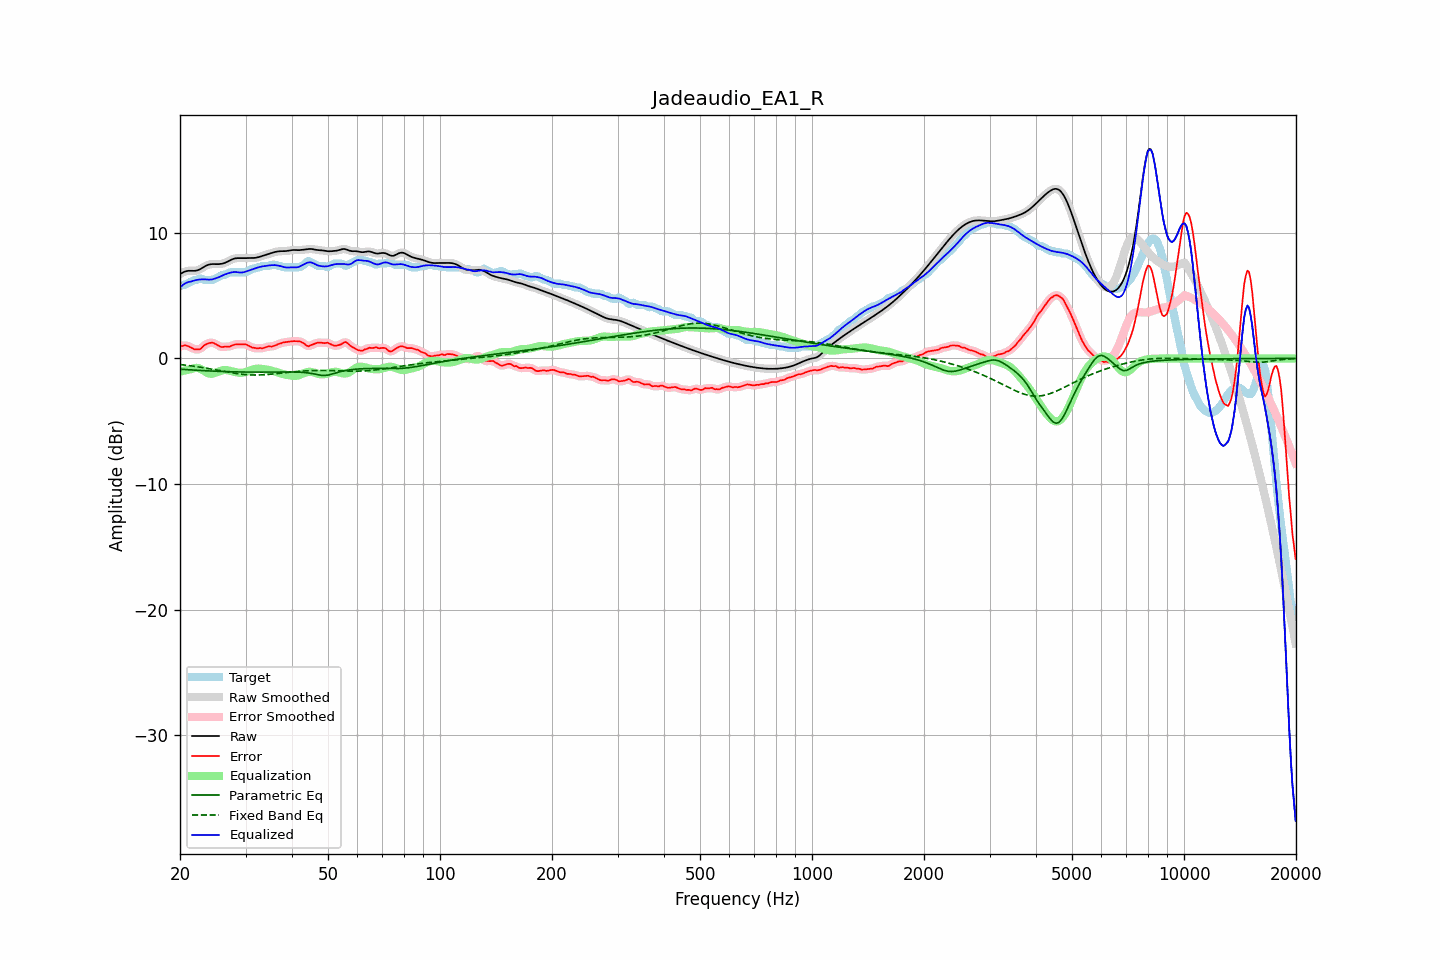

The file beside this chart, header and first rows:
frequency, raw, error, smoothed, error_smoothed, equalization, parametric_eq, fixed_band_eq, equalized_raw, equalized_smoothed, target
20.00, 6.71, 0.96, 6.71, 0.94, -1.06, -0.86, -0.48, 5.65, 5.65, 5.75
20.20, 6.79, 0.98, 6.79, 0.99, -1.02, -0.87, -0.50, 5.76, 5.77, 5.80
20.40, 6.85, 1.00, 6.86, 1.02, -0.99, -0.87, -0.51, 5.86, 5.87, 5.85
20.61, 6.91, 1.06, 6.91, 1.03, -0.96, -0.88, -0.53, 5.96, 5.95, 5.86
20.81, 6.95, 1.02, 6.95, 1.02, -0.93, -0.89, -0.54, 6.02, 6.02, 5.93
21.02, 6.97, 0.98, 6.97, 0.98, -0.90, -0.90, -0.56, 6.07, 6.07, 5.99
21.23, 6.98, 0.92, 6.98, 0.92, -0.88, -0.91, -0.57, 6.10, 6.10, 6.06
21.44, 6.98, 0.86, 6.98, 0.85, -0.86, -0.92, -0.59, 6.12, 6.12, 6.12
21.66, 6.97, 0.80, 6.97, 0.79, -0.80, -0.92, -0.61, 6.17, 6.17, 6.17
21.87, 6.97, 0.73, 6.97, 0.75, -0.77, -0.93, -0.63, 6.21, 6.21, 6.25
22.09, 6.99, 0.73, 6.99, 0.72, -0.75, -0.94, -0.65, 6.24, 6.24, 6.25
22.31, 7.02, 0.73, 7.02, 0.71, -0.76, -0.95, -0.67, 6.26, 6.26, 6.29
22.54, 7.07, 0.72, 7.07, 0.74, -0.79, -0.95, -0.68, 6.28, 6.28, 6.35
22.76, 7.14, 0.78, 7.14, 0.80, -0.85, -0.96, -0.70, 6.29, 6.29, 6.35
22.99, 7.22, 0.91, 7.22, 0.91, -0.92, -0.97, -0.73, 6.30, 6.30, 6.31
23.22, 7.30, 1.04, 7.29, 1.02, -1.00, -0.97, -0.75, 6.30, 6.30, 6.25
23.45, 7.37, 1.11, 7.37, 1.11, -1.08, -0.98, -0.77, 6.29, 6.29, 6.25
23.69, 7.43, 1.17, 7.43, 1.18, -1.15, -0.99, -0.79, 6.28, 6.28, 6.25
23.92, 7.47, 1.22, 7.47, 1.22, -1.20, -0.99, -0.81, 6.27, 6.27, 6.25
24.16, 7.50, 1.24, 7.50, 1.25, -1.22, -1.00, -0.84, 6.28, 6.28, 6.25
24.40, 7.51, 1.26, 7.51, 1.25, -1.22, -1.01, -0.86, 6.29, 6.29, 6.25
24.65, 7.51, 1.22, 7.51, 1.22, -1.19, -1.01, -0.88, 6.33, 6.33, 6.29
24.89, 7.51, 1.16, 7.51, 1.16, -1.14, -1.02, -0.91, 6.37, 6.37, 6.35
25.14, 7.51, 1.09, 7.51, 1.09, -1.09, -1.02, -0.93, 6.41, 6.41, 6.42
25.39, 7.51, 1.02, 7.51, 1.02, -1.04, -1.03, -0.95, 6.46, 6.46, 6.49
25.65, 7.52, 0.95, 7.52, 0.95, -1.00, -1.03, -0.98, 6.52, 6.52, 6.57
25.91, 7.54, 0.91, 7.54, 0.92, -0.96, -1.04, -1.00, 6.58, 6.58, 6.63
26.16, 7.57, 0.91, 7.57, 0.92, -0.93, -1.04, -1.03, 6.64, 6.64, 6.65
26.43, 7.61, 0.95, 7.61, 0.93, -0.92, -1.05, -1.05, 6.69, 6.69, 6.66
26.69, 7.67, 0.94, 7.67, 0.94, -0.93, -1.05, -1.07, 6.74, 6.74, 6.73
26.96, 7.73, 0.94, 7.73, 0.94, -0.95, -1.06, -1.10, 6.78, 6.78, 6.79
27.23, 7.80, 0.95, 7.80, 0.96, -0.98, -1.06, -1.12, 6.82, 6.82, 6.85
27.50, 7.86, 1.01, 7.86, 1.00, -1.02, -1.06, -1.14, 6.85, 6.85, 6.85
27.77, 7.92, 1.06, 7.92, 1.06, -1.05, -1.07, -1.16, 6.87, 6.87, 6.85
28.05, 7.96, 1.10, 7.95, 1.10, -1.08, -1.07, -1.18, 6.88, 6.88, 6.85
28.33, 7.98, 1.12, 7.98, 1.12, -1.10, -1.07, -1.20, 6.87, 6.87, 6.85
28.62, 7.99, 1.13, 7.99, 1.13, -1.13, -1.07, -1.22, 6.86, 6.86, 6.85
28.90, 7.99, 1.13, 7.99, 1.13, -1.14, -1.08, -1.24, 6.84, 6.84, 6.85
29.19, 7.98, 1.13, 7.98, 1.13, -1.14, -1.08, -1.25, 6.84, 6.84, 6.85
29.48, 7.98, 1.12, 7.98, 1.13, -1.13, -1.08, -1.26, 6.85, 6.85, 6.85
29.78, 7.98, 1.13, 7.98, 1.13, -1.11, -1.08, -1.28, 6.87, 6.87, 6.85
30.08, 7.98, 1.12, 7.99, 1.10, -1.07, -1.08, -1.29, 6.91, 6.91, 6.87
30.38, 7.99, 1.06, 7.99, 1.06, -1.03, -1.08, -1.30, 6.96, 6.96, 6.93
30.68, 7.99, 0.99, 7.99, 0.99, -0.99, -1.08, -1.31, 7.01, 7.00, 7.00
30.99, 7.99, 0.92, 7.99, 0.92, -0.94, -1.09, -1.31, 7.05, 7.05, 7.07
31.30, 7.99, 0.86, 7.99, 0.88, -0.90, -1.09, -1.32, 7.09, 7.09, 7.13
31.61, 8.00, 0.84, 8.00, 0.84, -0.86, -1.09, -1.32, 7.14, 7.14, 7.15
31.93, 8.01, 0.83, 8.01, 0.82, -0.83, -1.09, -1.32, 7.18, 7.18, 7.18
32.24, 8.04, 0.79, 8.04, 0.82, -0.81, -1.09, -1.32, 7.23, 7.23, 7.24
32.57, 8.07, 0.81, 8.07, 0.81, -0.81, -1.09, -1.32, 7.26, 7.26, 7.25
32.89, 8.11, 0.83, 8.11, 0.81, -0.81, -1.09, -1.31, 7.30, 7.29, 7.28
33.22, 8.15, 0.80, 8.15, 0.82, -0.83, -1.09, -1.31, 7.32, 7.32, 7.35
33.55, 8.19, 0.84, 8.19, 0.84, -0.85, -1.08, -1.30, 7.34, 7.34, 7.35
33.89, 8.23, 0.87, 8.23, 0.87, -0.87, -1.08, -1.29, 7.36, 7.36, 7.35
34.23, 8.27, 0.91, 8.27, 0.92, -0.89, -1.08, -1.28, 7.38, 7.38, 7.35
34.57, 8.31, 0.96, 8.31, 0.94, -0.91, -1.08, -1.27, 7.40, 7.40, 7.35
34.92, 8.35, 0.96, 8.35, 0.95, -0.94, -1.08, -1.26, 7.41, 7.41, 7.40
35.27, 8.40, 0.94, 8.40, 0.96, -0.97, -1.08, -1.25, 7.42, 7.42, 7.45
35.62, 8.44, 0.98, 8.44, 0.98, -1.01, -1.08, -1.24, 7.43, 7.43, 7.45
35.97, 8.47, 1.02, 8.47, 1.02, -1.05, -1.08, -1.22, 7.43, 7.43, 7.45
... 635 more rows
